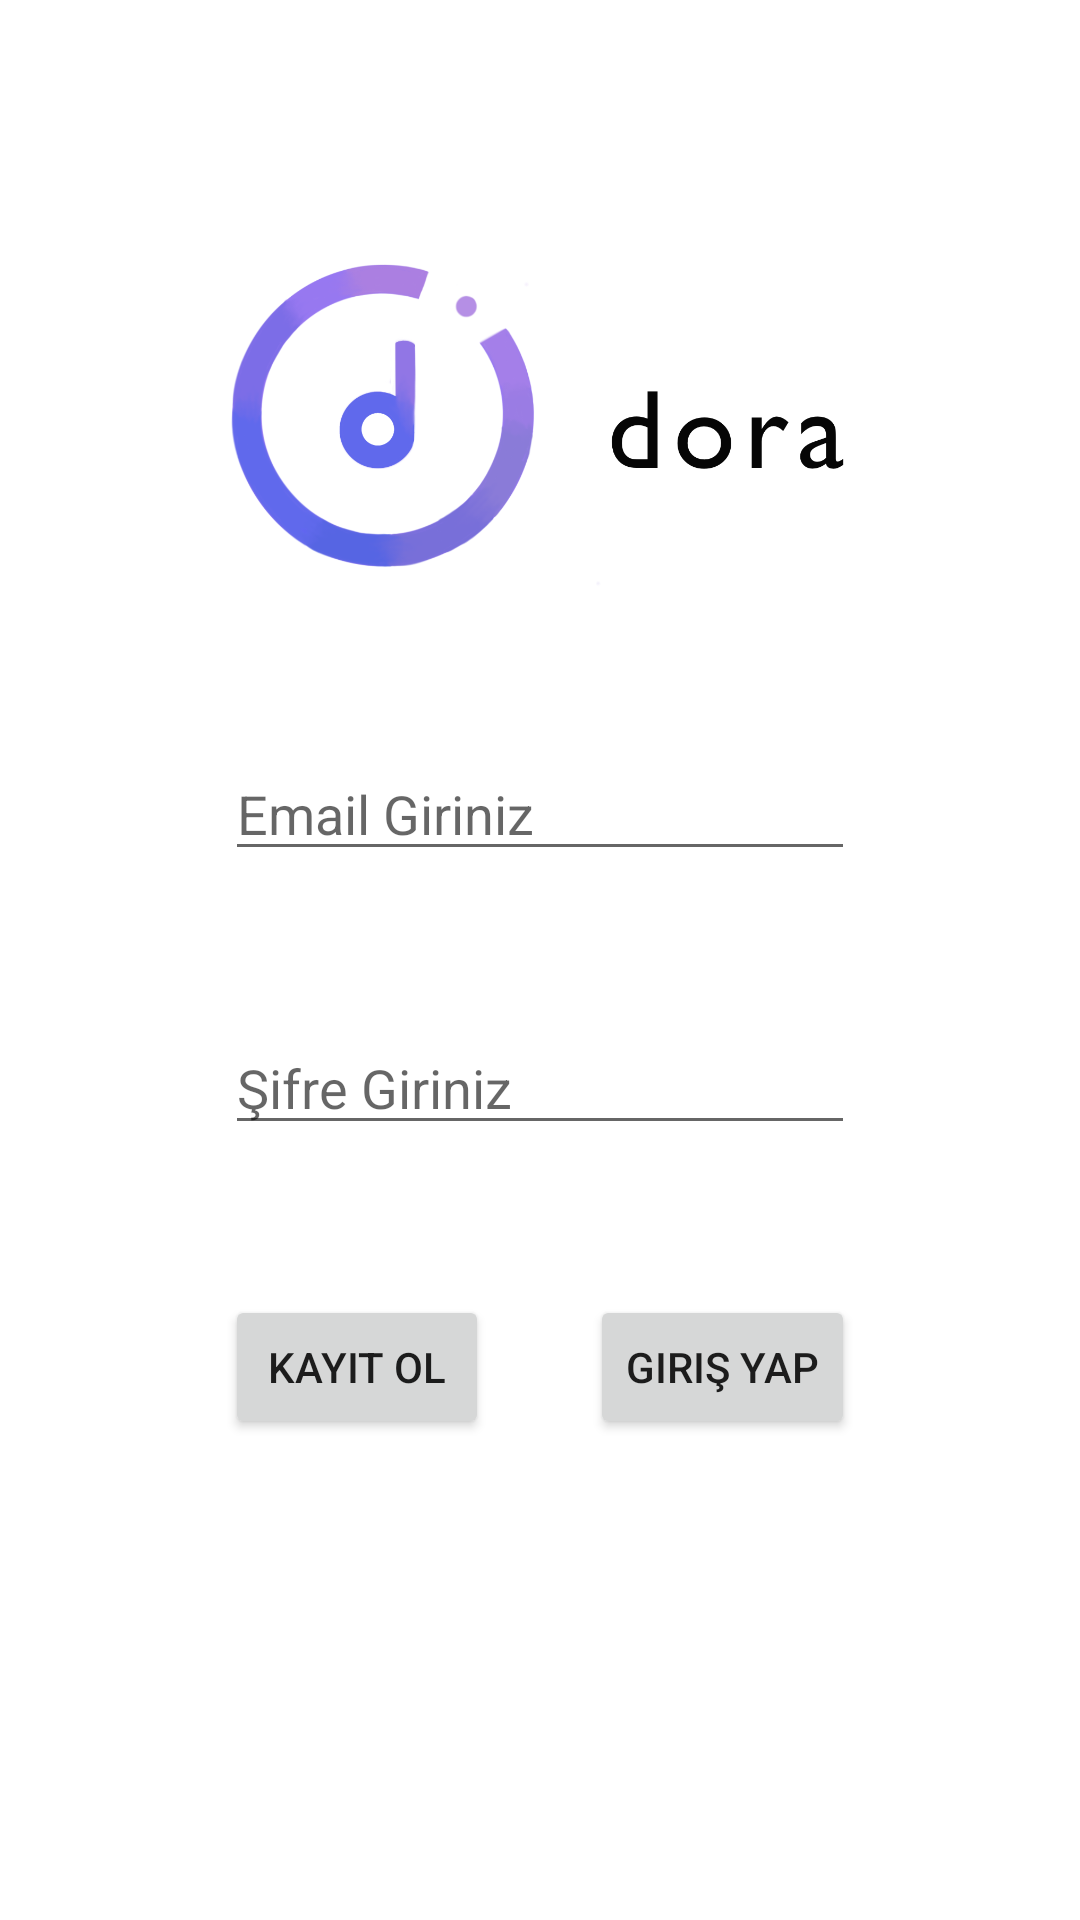

Layout XML and referenced resources for this Android screen:
<!-- AndroidManifest.xml: application theme Theme.Dora -->
<!-- res/layout/activity_main.xml -->
<?xml version="1.0" encoding="utf-8"?>
<androidx.constraintlayout.widget.ConstraintLayout xmlns:android="http://schemas.android.com/apk/res/android"
    xmlns:app="http://schemas.android.com/apk/res-auto"
    xmlns:tools="http://schemas.android.com/tools"
    android:layout_width="match_parent"
    android:layout_height="match_parent"
    tools:context=".MainActivity">

    <EditText
        android:id="@+id/EmailText"
        android:layout_width="wrap_content"
        android:layout_height="wrap_content"
        android:layout_marginTop="50dp"
        android:ems="10"
        android:hint="Email Giriniz"
        android:inputType="textEmailAddress"
        app:layout_constraintEnd_toEndOf="parent"
        app:layout_constraintStart_toStartOf="parent"
        app:layout_constraintTop_toBottomOf="@+id/imageView2" />

    <EditText
        android:id="@+id/PasswordText"
        android:layout_width="wrap_content"
        android:layout_height="wrap_content"
        android:layout_marginTop="50dp"
        android:ems="10"
        android:hint="Şifre Giriniz"
        android:inputType="textPassword"
        app:layout_constraintEnd_toEndOf="parent"
        app:layout_constraintStart_toStartOf="parent"
        app:layout_constraintTop_toBottomOf="@+id/EmailText" />

    <Button
        android:id="@+id/KayitButton"
        android:layout_width="wrap_content"
        android:layout_height="wrap_content"
        android:layout_marginStart="75dp"
        android:layout_marginTop="50dp"
        android:onClick="KayitOl"
        android:text="Kayıt ol"
        app:layout_constraintStart_toStartOf="parent"
        app:layout_constraintTop_toBottomOf="@+id/PasswordText" />

    <Button
        android:id="@+id/GirisButton"
        android:layout_width="wrap_content"
        android:layout_height="wrap_content"
        android:layout_marginTop="50dp"
        android:layout_marginEnd="75dp"
        android:onClick="GirisYap"
        android:text="Giriş yap"
        app:layout_constraintEnd_toEndOf="parent"
        app:layout_constraintTop_toBottomOf="@+id/PasswordText" />

    <ImageView
        android:id="@+id/imageView2"
        android:layout_width="266dp"
        android:layout_height="124dp"
        android:layout_marginTop="75dp"
        app:layout_constraintEnd_toEndOf="parent"
        app:layout_constraintStart_toStartOf="parent"
        app:layout_constraintTop_toTopOf="parent"
        app:srcCompat="@drawable/dora" />
</androidx.constraintlayout.widget.ConstraintLayout>
<!-- resources referenced by this layout -->
<resources>
  <!-- drawable dora: png bitmap (drawable, 109445 bytes) -->
  <style name="Theme.Dora" parent="Theme.MaterialComponents.DayNight.DarkActionBar">
          
          <item name="colorPrimary">@color/purple_500</item>
          <item name="colorPrimaryVariant">@color/purple_700</item>
          <item name="colorOnPrimary">@color/white</item>
          
          <item name="colorSecondary">@color/teal_200</item>
          <item name="colorSecondaryVariant">@color/teal_700</item>
          <item name="colorOnSecondary">@color/black</item>
          
          <item name="android:statusBarColor">?attr/colorPrimaryVariant</item>
          
      </style>
  <!-- not gathered from this repository: default colours our renderer supplied (Android Studio template values) -->
  <color name="purple_500">#FF6200EE</color>
  <color name="purple_700">#FF3700B3</color>
  <color name="teal_200">#FF03DAC5</color>
  <color name="teal_700">#FF018786</color>
  <color name="black">#FF000000</color>
  <color name="white">#FFFFFFFF</color>
</resources>
